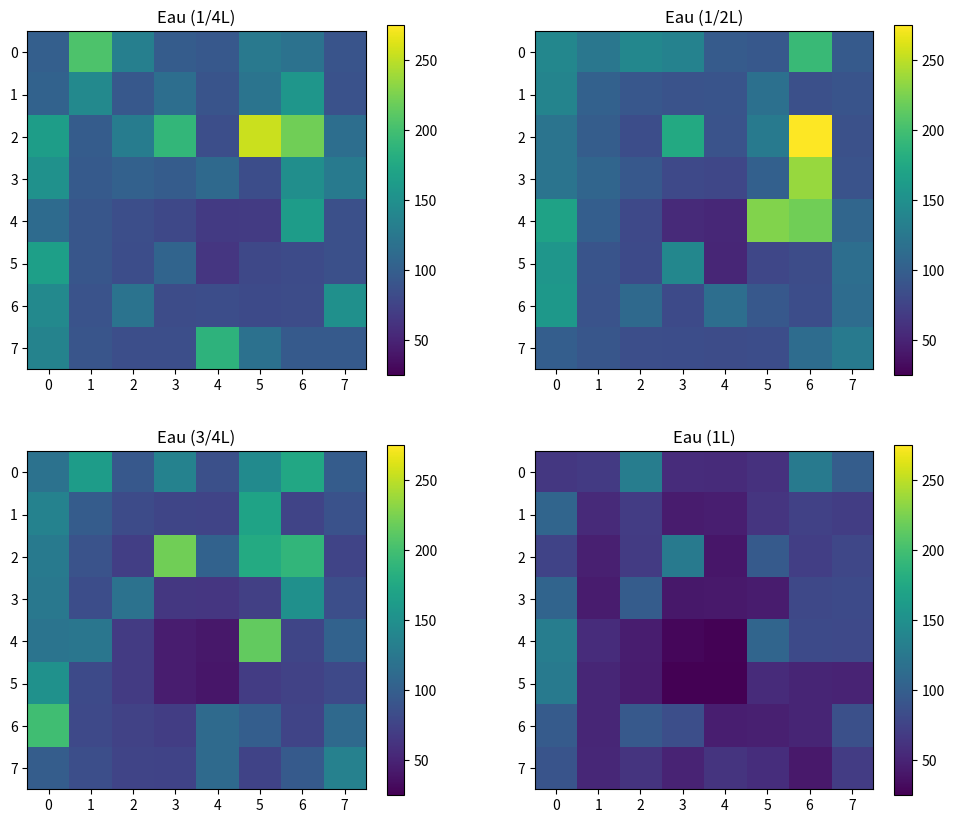
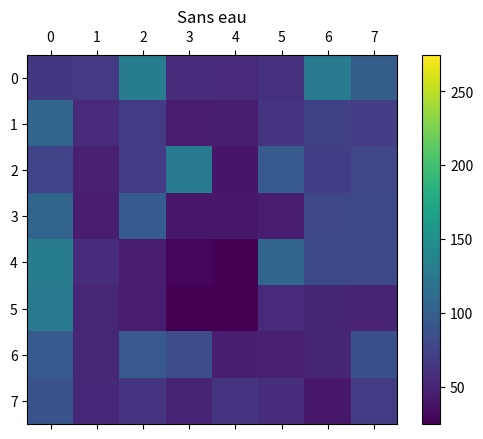
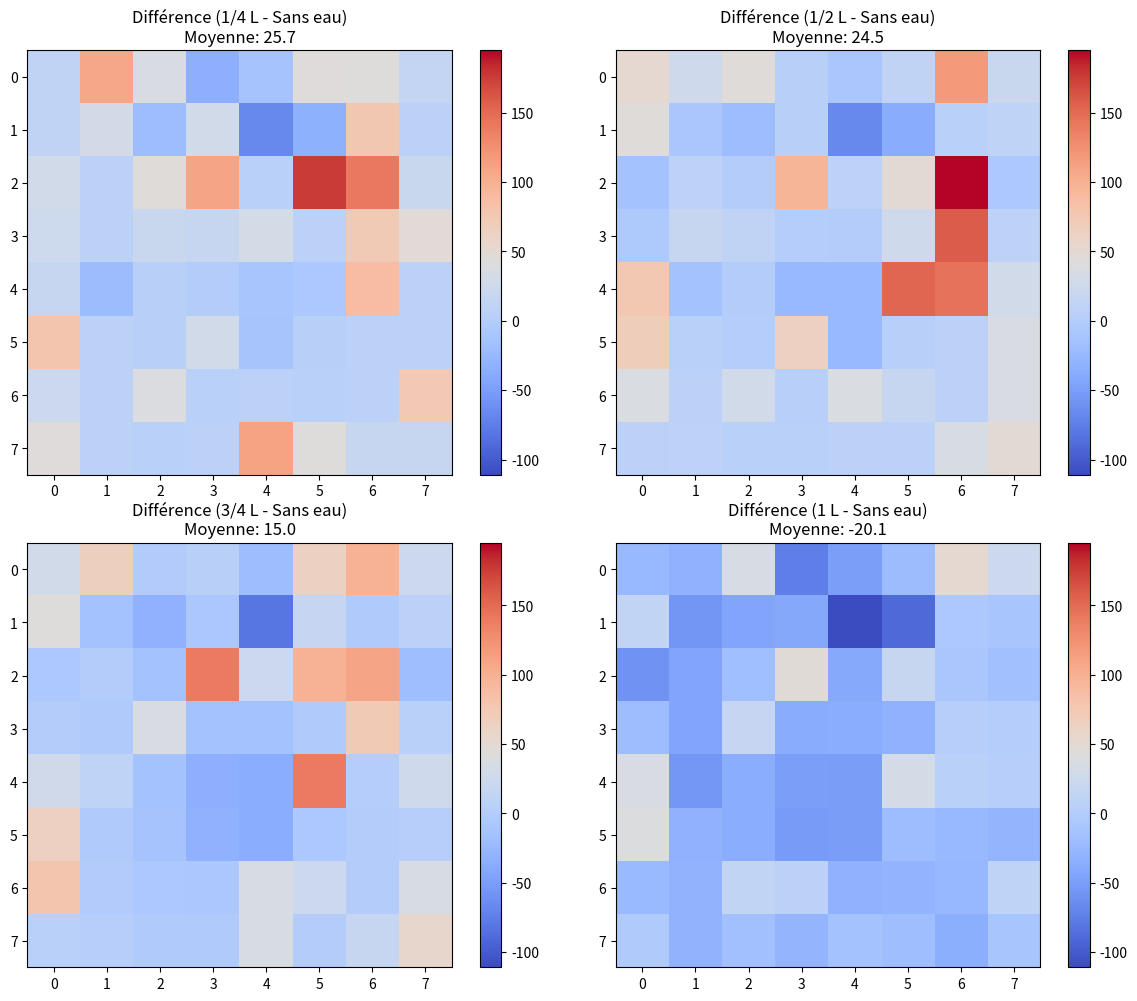

The matplotlib source for these figures, in order:
# Librairies
import numpy as np
import matplotlib.pyplot as plt

# Values
no_water = np.array([
    [90, 98, 96, 132, 106, 82, 76, 75],
    [93, 112, 113, 85, 157, 154, 80, 80],
    [134, 90, 85, 82, 80, 79, 80, 94],
    [126, 88, 82, 79, 78, 76, 77, 80],
    [94, 113, 81, 79, 77, 75, 76, 78],
    [87, 84, 80, 77, 76, 75, 75, 78],
    [120, 82, 81, 78, 77, 76, 76, 76],
    [93, 83, 79, 78, 76, 76, 77, 79]
])

water_1_4L = np.array([
    [101, 205, 133, 98, 94, 126, 119, 90],
    [104, 143, 94, 115, 90, 121, 156, 88],
    [164, 98, 130, 191, 85, 255, 221, 115],
    [151, 96, 103, 98, 110, 84, 149, 127],
    [112, 92, 85, 79, 67, 68, 163, 86],
    [166, 92, 84, 106, 65, 79, 82, 86],
    [143, 89, 120, 83, 84, 81, 83, 150],
    [137, 91, 85, 85, 187, 118, 96, 96]
])

water_1_2L = np.array([
    [141, 124, 141, 136, 97, 94, 194, 96],
    [138, 103, 93, 89, 90, 117, 86, 90],
    [121, 99, 84, 177, 89, 128, 275, 87],
    [121, 107, 94, 80, 78, 102, 236, 89],
    [169, 100, 80, 55, 53, 228, 221, 108],
    [156, 90, 81, 141, 52, 78, 83, 115],
    [158, 89, 110, 81, 115, 94, 84, 113],
    [100, 92, 85, 84, 83, 84, 113, 127]
])

water_3_4L = np.array([
    [119, 163, 94, 136, 86, 145, 175, 98],
    [136, 98, 82, 77, 76, 170, 76, 88],
    [127, 89, 71, 221, 104, 178, 190, 76],
    [125, 84, 119, 66, 65, 72, 150, 85],
    [121, 123, 68, 45, 41, 215, 77, 104],
    [151, 81, 68, 45, 40, 69, 74, 80],
    [198, 80, 74, 70, 111, 100, 76, 110],
    [99, 85, 76, 75, 111, 75, 96, 135]
])

water_1L = np.array([
    [66, 67, 131, 57, 56, 61, 128, 99],
    [107, 55, 69, 44, 46, 64, 73, 70],
    [75, 47, 68, 128, 40, 96, 71, 78],
    [106, 44, 98, 41, 42, 44, 79, 81],
    [131, 57, 45, 29, 26, 107, 81, 80],
    [127, 52, 44, 25, 25, 56, 51, 50],
    [97, 52, 95, 85, 46, 47, 51, 86],
    [90, 53, 63, 50, 63, 58, 42, 69]
])

# Diff calculation
diff_1_4L = water_1_4L - no_water
diff_1_2L = water_1_2L - no_water
diff_3_4L = water_3_4L - no_water
diff_1L = water_1L - no_water

# Mean calculation
moy_1_4L = np.mean(diff_1_4L)
moy_1_2L = np.mean(diff_1_2L)
moy_3_4L = np.mean(diff_3_4L)
moy_1L = np.mean(diff_1L)

# Raw values
fig1, axes1 = plt.subplots(2, 2, figsize=(12, 10))
axes1 = axes1.ravel()
titres = ["Eau (1/4L)", "Eau (1/2L)", "Eau (3/4L)", "Eau (1L)"]
matrices = [water_1_4L, water_1_2L, water_3_4L, water_1L]
vmin_orig = min(matrice.min() for matrice in matrices)
vmax_orig = max(matrice.max() for matrice in matrices)

for i, (matrice, titre) in enumerate(zip(matrices, titres)):
    im = axes1[i].imshow(matrice, cmap='viridis', vmin=vmin_orig, vmax=vmax_orig)
    axes1[i].set_title(titre)
    fig1.colorbar(im, ax=axes1[i])

fig0 = plt.figure()
ax0 = fig0.add_subplot()

ax0.matshow(matrice, cmap='viridis', vmin=vmin_orig, vmax=vmax_orig)
ax0.set_title("Sans eau")
fig0.colorbar(im, ax=ax0)

# Diff values
fig2, axes2 = plt.subplots(2, 2, figsize=(12, 10))
axes2 = axes2.ravel()
titres_diff = [
    f"Différence (1/4 L - Sans eau)\nMoyenne: {moy_1_4L:.1f}",
    f"Différence (1/2 L - Sans eau)\nMoyenne: {moy_1_2L:.1f}",
    f"Différence (3/4 L - Sans eau)\nMoyenne: {moy_3_4L:.1f}",
    f"Différence (1 L - Sans eau)\nMoyenne: {moy_1L:.1f}"
]
matrices_diff = [diff_1_4L, diff_1_2L, diff_3_4L, diff_1L]
vmin_diff = min(matrice.min() for matrice in matrices_diff)
vmax_diff = max(matrice.max() for matrice in matrices_diff)

for i, (matrice_diff, titre_diff) in enumerate(zip(matrices_diff, titres_diff)):
    im = axes2[i].imshow(matrice_diff, cmap='coolwarm', vmin=vmin_diff, vmax=vmax_diff)
    axes2[i].set_title(titre_diff)
    fig2.colorbar(im, ax=axes2[i])

plt.tight_layout()
plt.show()
